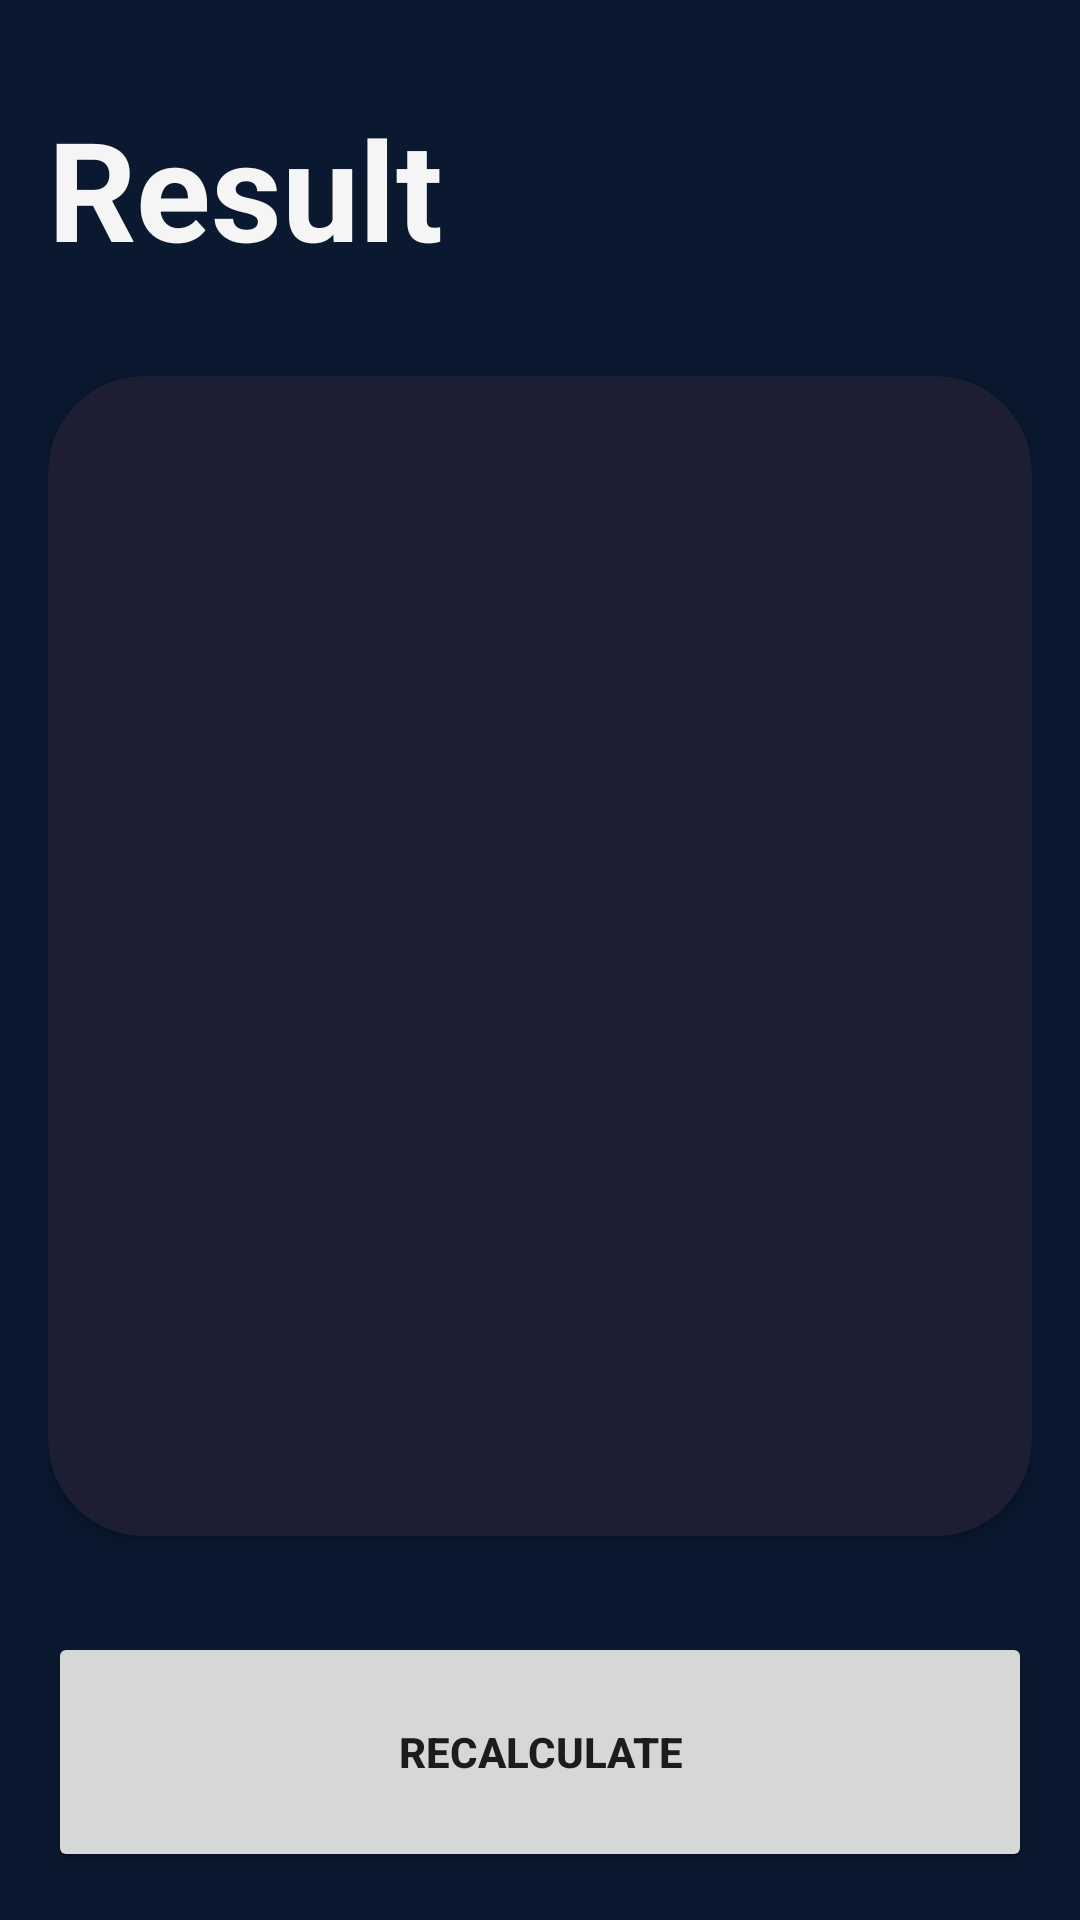

Android layout source for this screen:
<!-- AndroidManifest.xml: application theme Theme.Spacelog -->
<!-- res/layout/activity_result_imcactivity.xml -->
<?xml version="1.0" encoding="utf-8"?>
<androidx.constraintlayout.widget.ConstraintLayout xmlns:android="http://schemas.android.com/apk/res/android"
    xmlns:app="http://schemas.android.com/apk/res-auto"
    xmlns:tools="http://schemas.android.com/tools"
    android:layout_width="match_parent"
    android:layout_height="match_parent"
    android:background="@color/dark_blue_universe"
    android:padding="16dp"

    tools:context=".imc.ResultIMCActivity">

    <TextView
        android:id="@+id/tvTitle"
        android:layout_width="wrap_content"
        android:layout_height="wrap_content"
        android:layout_marginTop="16dp"
        android:text="@string/result"
        android:textColor="@color/light_grey"
        android:textSize="46dp"
        android:textStyle="bold"
        app:layout_constraintStart_toStartOf="parent"
        app:layout_constraintTop_toTopOf="parent" />

    <androidx.cardview.widget.CardView
        android:layout_width="0dp"
        android:layout_height="0dp"
        android:layout_marginVertical="32dp"
        app:cardBackgroundColor="@color/background_content"
        app:cardCornerRadius="32dp"
        app:layout_constraintBottom_toTopOf="@id/btnReCalculate"
        app:layout_constraintEnd_toEndOf="parent"
        app:layout_constraintStart_toStartOf="parent"
        app:layout_constraintTop_toBottomOf="@id/tvTitle">

        <androidx.appcompat.widget.LinearLayoutCompat
            android:layout_width="match_parent"
            android:layout_height="match_parent"
            android:gravity="center"
            android:orientation="vertical"
            android:layout_margin="16dp">

            <TextView
                android:id="@+id/tvResult"
                android:layout_width="wrap_content"
                android:layout_height="wrap_content"
                android:textSize="26dp"
                android:textStyle="bold"
                tools:text="Welcome" />

            <TextView
                android:id="@+id/tvIMC"
                android:layout_width="wrap_content"
                android:layout_height="wrap_content"
                android:layout_marginVertical="64dp"
                android:textColor="@color/light_grey"
                android:textSize="70dp"
                android:textStyle="bold"
                tools:text="Welcome" />

            <TextView
                android:id="@+id/tvDescription"
                android:layout_width="wrap_content"
                android:gravity="center"
                android:layout_height="wrap_content"
                android:textColor="@color/light_grey"
                android:textSize="26dp"
                tools:text="Welcome" />

        </androidx.appcompat.widget.LinearLayoutCompat>

    </androidx.cardview.widget.CardView>

    <Button
        android:id="@+id/btnReCalculate"
        android:layout_width="0dp"
        android:layout_height="80dp"
        android:text="@string/recalculate"
        android:textStyle="bold"
        app:layout_constraintBottom_toBottomOf="parent"
        app:layout_constraintEnd_toEndOf="parent"
        app:layout_constraintStart_toStartOf="parent"
        app:layout_constraintVertical_bias="0.382" />


</androidx.constraintlayout.widget.ConstraintLayout>
<!-- resources referenced by this layout -->
<resources>
  <color name="background_content">#1D1E33</color>
  <color name="dark_blue_universe">#0A192F</color>
  <color name="light_grey">#F5F5F5</color>
  <string name="recalculate">Recalculate</string>
  <string name="result">Result</string>
  <style name="Theme.Spacelog" parent="Theme.MaterialComponents.DayNight.DarkActionBar">
          
          <item name="colorPrimary">@color/purple_500</item>
          <item name="colorPrimaryVariant">@color/purple_700</item>
          <item name="colorOnPrimary">@color/white</item>
          
          <item name="colorSecondary">@color/teal_200</item>
          <item name="colorSecondaryVariant">@color/teal_700</item>
          <item name="colorOnSecondary">@color/black</item>
          
          <item name="android:statusBarColor">?attr/colorPrimaryVariant</item>
          
      </style>
  <color name="purple_500">#FF6200EE</color>
  <color name="purple_700">#FF3700B3</color>
  <color name="white">#FFFFFFFF</color>
  <color name="teal_200">#FF03DAC5</color>
  <color name="teal_700">#FF018786</color>
  <color name="black">#FF000000</color>
</resources>
